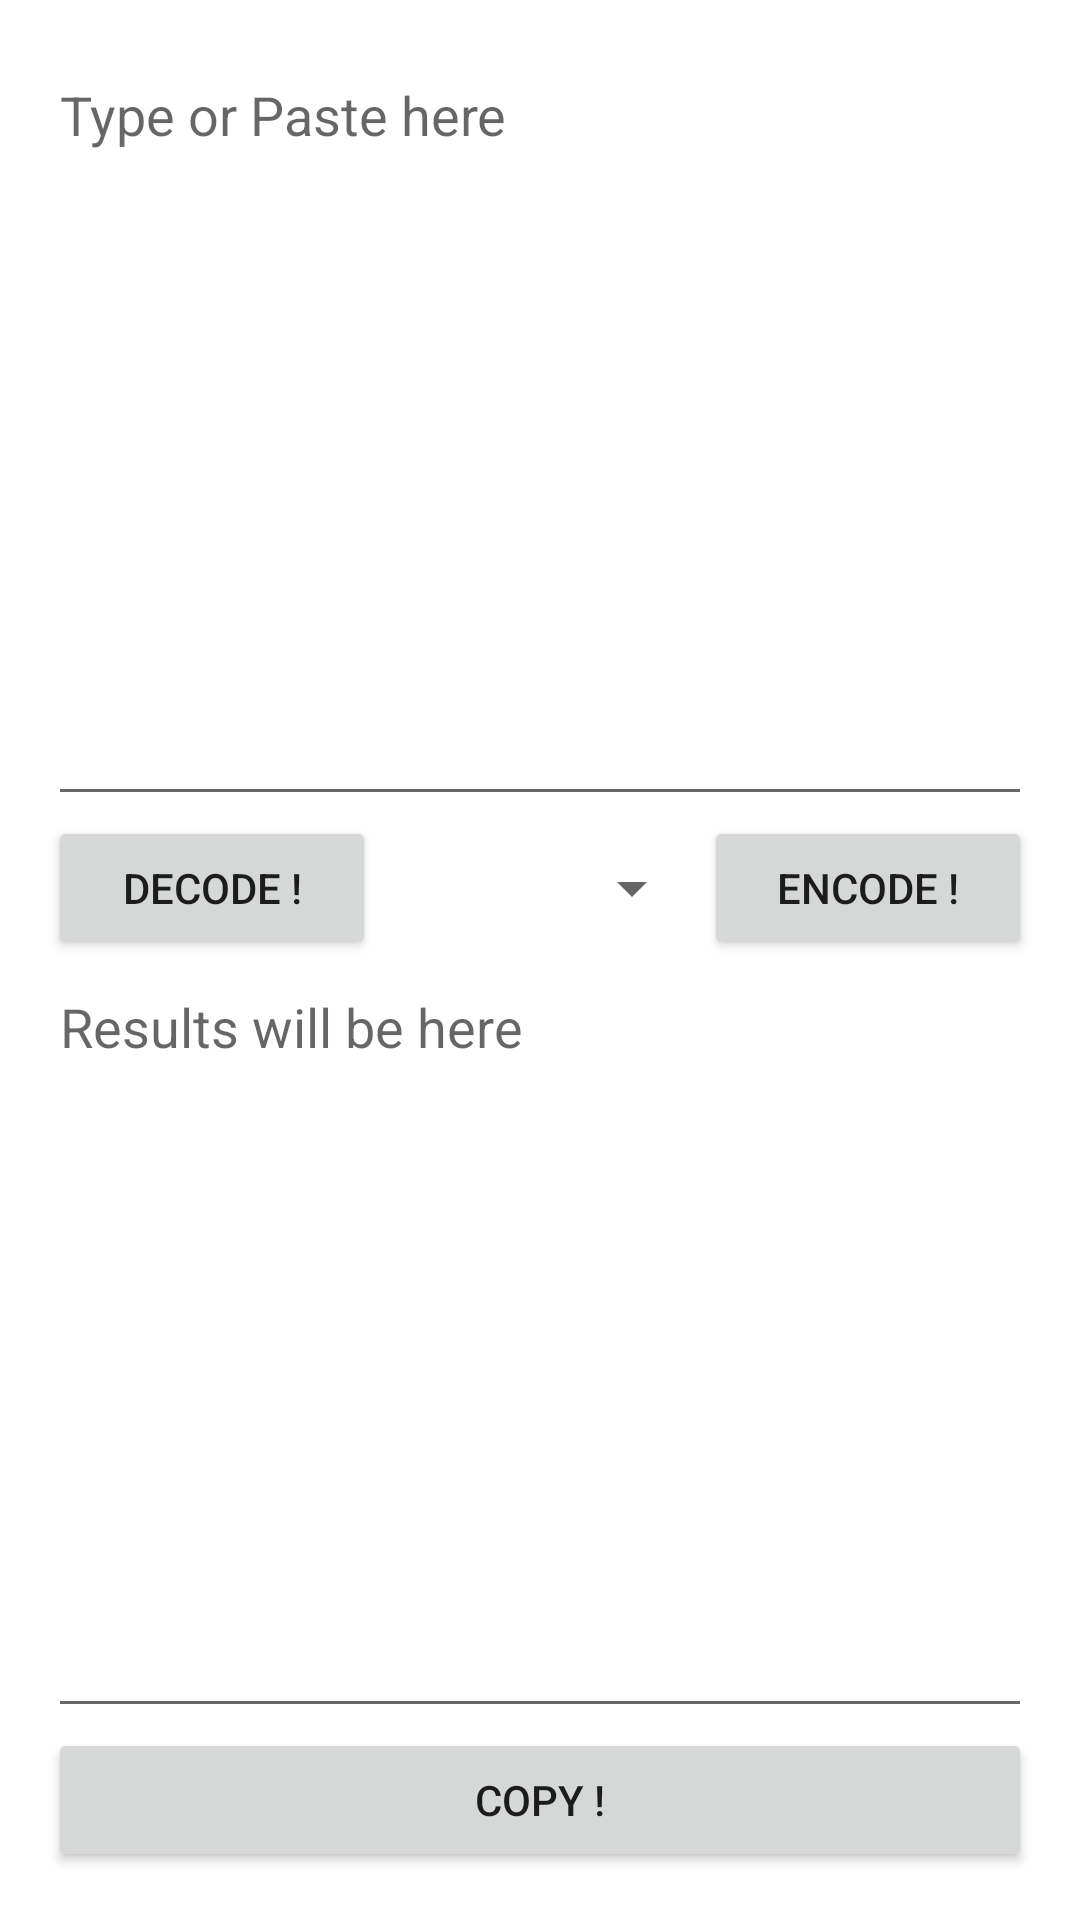

This screen was rendered from an Android layout file. Write that file and the resources it references.
<!-- AndroidManifest.xml: application theme Theme.Base64Decoder -->
<!-- res/layout/activity_main.xml -->
<?xml version="1.0" encoding="utf-8"?>
<LinearLayout xmlns:android="http://schemas.android.com/apk/res/android"
    xmlns:app="http://schemas.android.com/apk/res-auto"
    xmlns:tools="http://schemas.android.com/tools"
    android:layout_width="match_parent"
    android:layout_height="match_parent"
    android:orientation="vertical"
    android:padding="16dp"
    tools:context=".MainActivity">

    <EditText
        android:id="@+id/et_decode"
        android:layout_width="match_parent"
        android:layout_height="0dp"
        android:layout_weight="4"
        android:gravity="start"
        android:hint="@string/type_or_paste_here" />

    <LinearLayout
        android:layout_width="match_parent"
        android:layout_height="wrap_content"
        android:layout_gravity="center"
        android:orientation="horizontal">

        <Button
            android:id="@+id/btn_decode"
            android:layout_width="0dp"
            android:layout_height="wrap_content"
            android:layout_gravity="center_horizontal"
            android:layout_weight="1"
            android:text="@string/decode" />

        <Spinner
            android:id="@+id/spin_char"
            android:layout_width="0dp"
            android:layout_height="match_parent"
            android:layout_weight="1" />

        <Button
            android:id="@+id/btn_encode"
            android:layout_width="0dp"
            android:layout_height="wrap_content"
            android:layout_gravity="center_horizontal"
            android:layout_weight="1"
            android:text="@string/encode" />
    </LinearLayout>


    <EditText
        android:id="@+id/et_decoderesult"
        android:layout_width="match_parent"
        android:layout_height="0dp"
        android:layout_weight="4"
        android:gravity="start"
        android:hint="@string/results_will_be_here" />

    <Button
        android:id="@+id/btn_copy"
        android:layout_width="match_parent"
        android:layout_height="wrap_content"
        android:text="@string/copy" />

</LinearLayout>
<!-- resources referenced by this layout -->
<resources>
  <string name="copy">Copy !</string>
  <string name="decode">Decode !</string>
  <string name="encode">Encode !</string>
  <string name="results_will_be_here">Results will be here</string>
  <string name="type_or_paste_here">Type or Paste here</string>
  <style name="Theme.Base64Decoder" parent="Theme.MaterialComponents.DayNight.DarkActionBar">
          
          <item name="colorPrimary">#2196F3</item>
          <item name="colorPrimaryVariant">#2196F3</item>
          <item name="colorOnPrimary">@color/white</item>
          
          <item name="colorSecondary">@color/teal_200</item>
          <item name="colorSecondaryVariant">@color/teal_700</item>
          <item name="colorOnSecondary">@color/black</item>
          
          <item name="android:statusBarColor" tools:targetApi="l">?attr/colorPrimaryVariant</item>
          
      </style>
  <!-- not gathered from this repository: default colours our renderer supplied (Android Studio template values) -->
  <color name="teal_200">#FF03DAC5</color>
  <color name="teal_700">#FF018786</color>
  <color name="black">#FF000000</color>
  <color name="white">#FFFFFFFF</color>
</resources>
